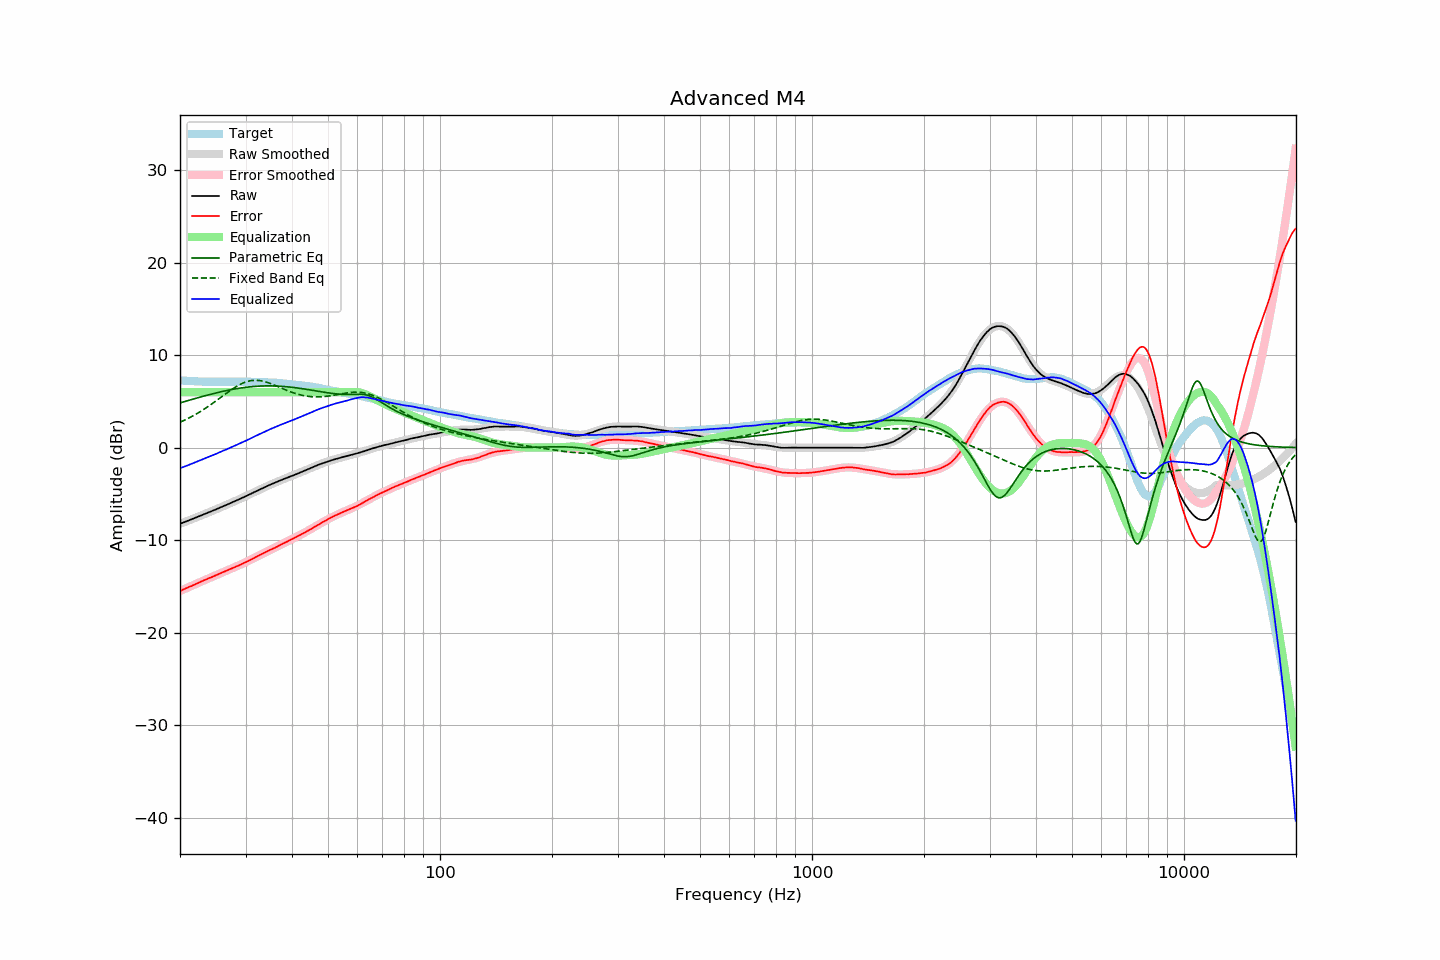

The file beside this chart, header and first rows:
frequency, raw, error, smoothed, error_smoothed, equalization, parametric_eq, fixed_band_eq, equalized_raw, equalized_smoothed, target
20.00, -8.23, -15.50, -8.23, -15.50, 6.00, 4.83, 2.75, -2.23, -2.23, 7.27
20.20, -8.16, -15.42, -8.17, -15.42, 6.00, 4.89, 2.83, -2.16, -2.17, 7.26
20.40, -8.10, -15.35, -8.10, -15.34, 6.00, 4.94, 2.91, -2.10, -2.10, 7.25
20.61, -8.03, -15.27, -8.03, -15.27, 6.00, 4.99, 2.99, -2.03, -2.03, 7.24
20.81, -7.97, -15.19, -7.97, -15.19, 6.00, 5.04, 3.07, -1.97, -1.97, 7.22
21.02, -7.90, -15.11, -7.90, -15.11, 6.00, 5.09, 3.16, -1.90, -1.90, 7.21
21.23, -7.83, -15.02, -7.83, -15.03, 6.00, 5.14, 3.25, -1.83, -1.83, 7.20
21.44, -7.77, -14.97, -7.76, -14.96, 6.00, 5.19, 3.34, -1.77, -1.76, 7.20
21.66, -7.70, -14.89, -7.69, -14.88, 6.00, 5.24, 3.43, -1.70, -1.69, 7.18
21.87, -7.63, -14.81, -7.63, -14.80, 6.00, 5.29, 3.53, -1.63, -1.63, 7.18
22.09, -7.56, -14.72, -7.56, -14.72, 6.00, 5.34, 3.63, -1.56, -1.56, 7.16
22.31, -7.49, -14.65, -7.49, -14.65, 6.00, 5.39, 3.73, -1.49, -1.49, 7.16
22.54, -7.42, -14.57, -7.42, -14.57, 6.00, 5.44, 3.83, -1.42, -1.42, 7.15
22.76, -7.34, -14.49, -7.35, -14.50, 6.00, 5.49, 3.94, -1.34, -1.35, 7.15
22.99, -7.27, -14.41, -7.28, -14.42, 6.00, 5.54, 4.05, -1.27, -1.28, 7.14
23.22, -7.20, -14.33, -7.20, -14.34, 6.00, 5.58, 4.16, -1.20, -1.20, 7.13
23.45, -7.13, -14.27, -7.13, -14.27, 6.00, 5.63, 4.27, -1.13, -1.13, 7.14
23.69, -7.06, -14.19, -7.06, -14.19, 6.00, 5.68, 4.39, -1.06, -1.06, 7.13
23.92, -6.99, -14.11, -6.99, -14.12, 6.00, 5.72, 4.51, -0.99, -0.99, 7.12
24.16, -6.92, -14.05, -6.92, -14.04, 6.00, 5.77, 4.63, -0.92, -0.92, 7.13
24.40, -6.85, -13.98, -6.84, -13.97, 6.00, 5.81, 4.75, -0.85, -0.84, 7.13
24.65, -6.77, -13.90, -6.77, -13.89, 6.00, 5.86, 4.88, -0.77, -0.77, 7.13
24.89, -6.70, -13.82, -6.70, -13.82, 6.00, 5.90, 5.00, -0.70, -0.70, 7.13
25.14, -6.63, -13.74, -6.62, -13.74, 6.00, 5.94, 5.13, -0.63, -0.62, 7.12
25.39, -6.55, -13.66, -6.55, -13.67, 6.00, 5.98, 5.26, -0.55, -0.55, 7.11
25.65, -6.47, -13.58, -6.48, -13.59, 6.00, 6.02, 5.39, -0.47, -0.48, 7.11
25.91, -6.40, -13.51, -6.40, -13.52, 6.00, 6.06, 5.52, -0.40, -0.40, 7.11
26.16, -6.32, -13.44, -6.33, -13.44, 6.00, 6.10, 5.65, -0.32, -0.33, 7.12
26.43, -6.25, -13.37, -6.25, -13.37, 6.00, 6.14, 5.77, -0.25, -0.25, 7.12
26.69, -6.18, -13.30, -6.18, -13.30, 6.00, 6.18, 5.90, -0.18, -0.18, 7.12
26.96, -6.10, -13.22, -6.10, -13.22, 6.00, 6.21, 6.03, -0.10, -0.10, 7.12
27.23, -6.03, -13.15, -6.02, -13.15, 6.00, 6.25, 6.15, -0.03, -0.02, 7.12
27.50, -5.95, -13.07, -5.95, -13.07, 6.00, 6.28, 6.27, 0.05, 0.05, 7.12
27.77, -5.87, -12.99, -5.87, -13.00, 6.00, 6.31, 6.39, 0.13, 0.13, 7.13
28.05, -5.80, -12.92, -5.80, -12.93, 6.00, 6.34, 6.50, 0.20, 0.20, 7.12
28.33, -5.72, -12.85, -5.72, -12.85, 6.00, 6.37, 6.61, 0.28, 0.28, 7.13
28.62, -5.64, -12.77, -5.64, -12.77, 6.00, 6.40, 6.71, 0.36, 0.36, 7.13
28.90, -5.56, -12.70, -5.56, -12.70, 6.00, 6.43, 6.80, 0.44, 0.44, 7.14
29.19, -5.48, -12.62, -5.48, -12.62, 6.00, 6.46, 6.89, 0.52, 0.52, 7.14
29.48, -5.40, -12.54, -5.40, -12.54, 6.00, 6.48, 6.97, 0.60, 0.60, 7.14
29.78, -5.33, -12.47, -5.32, -12.45, 6.00, 6.50, 7.05, 0.67, 0.68, 7.14
30.08, -5.25, -12.39, -5.24, -12.37, 6.00, 6.53, 7.11, 0.75, 0.76, 7.13
30.38, -5.16, -12.28, -5.16, -12.29, 6.00, 6.55, 7.16, 0.84, 0.84, 7.12
30.68, -5.08, -12.20, -5.08, -12.20, 6.00, 6.57, 7.21, 0.92, 0.92, 7.12
30.99, -4.99, -12.11, -4.99, -12.11, 6.00, 6.58, 7.24, 1.01, 1.01, 7.12
31.30, -4.91, -12.03, -4.91, -12.03, 6.00, 6.60, 7.27, 1.09, 1.09, 7.12
31.61, -4.82, -11.94, -4.83, -11.94, 6.00, 6.61, 7.28, 1.18, 1.17, 7.12
31.93, -4.74, -11.83, -4.74, -11.85, 6.00, 6.63, 7.28, 1.26, 1.26, 7.09
32.24, -4.66, -11.76, -4.66, -11.76, 6.00, 6.64, 7.28, 1.34, 1.34, 7.10
32.57, -4.57, -11.66, -4.57, -11.67, 6.00, 6.65, 7.26, 1.43, 1.43, 7.09
32.89, -4.49, -11.58, -4.49, -11.58, 6.00, 6.66, 7.24, 1.51, 1.51, 7.09
33.22, -4.41, -11.49, -4.41, -11.49, 6.00, 6.66, 7.21, 1.59, 1.59, 7.08
33.55, -4.33, -11.41, -4.33, -11.41, 6.00, 6.67, 7.17, 1.67, 1.67, 7.08
33.89, -4.25, -11.32, -4.25, -11.32, 6.00, 6.67, 7.12, 1.75, 1.75, 7.07
34.23, -4.17, -11.23, -4.17, -11.24, 6.00, 6.68, 7.07, 1.83, 1.83, 7.06
34.57, -4.09, -11.14, -4.09, -11.15, 6.00, 6.68, 7.01, 1.91, 1.91, 7.05
34.92, -4.01, -11.05, -4.02, -11.07, 6.00, 6.68, 6.95, 1.99, 1.98, 7.04
35.27, -3.94, -11.00, -3.94, -10.98, 6.00, 6.68, 6.88, 2.06, 2.06, 7.06
35.62, -3.87, -10.91, -3.87, -10.90, 6.00, 6.67, 6.81, 2.13, 2.13, 7.03
35.97, -3.80, -10.83, -3.79, -10.81, 6.00, 6.67, 6.74, 2.20, 2.21, 7.03
... 635 more rows
